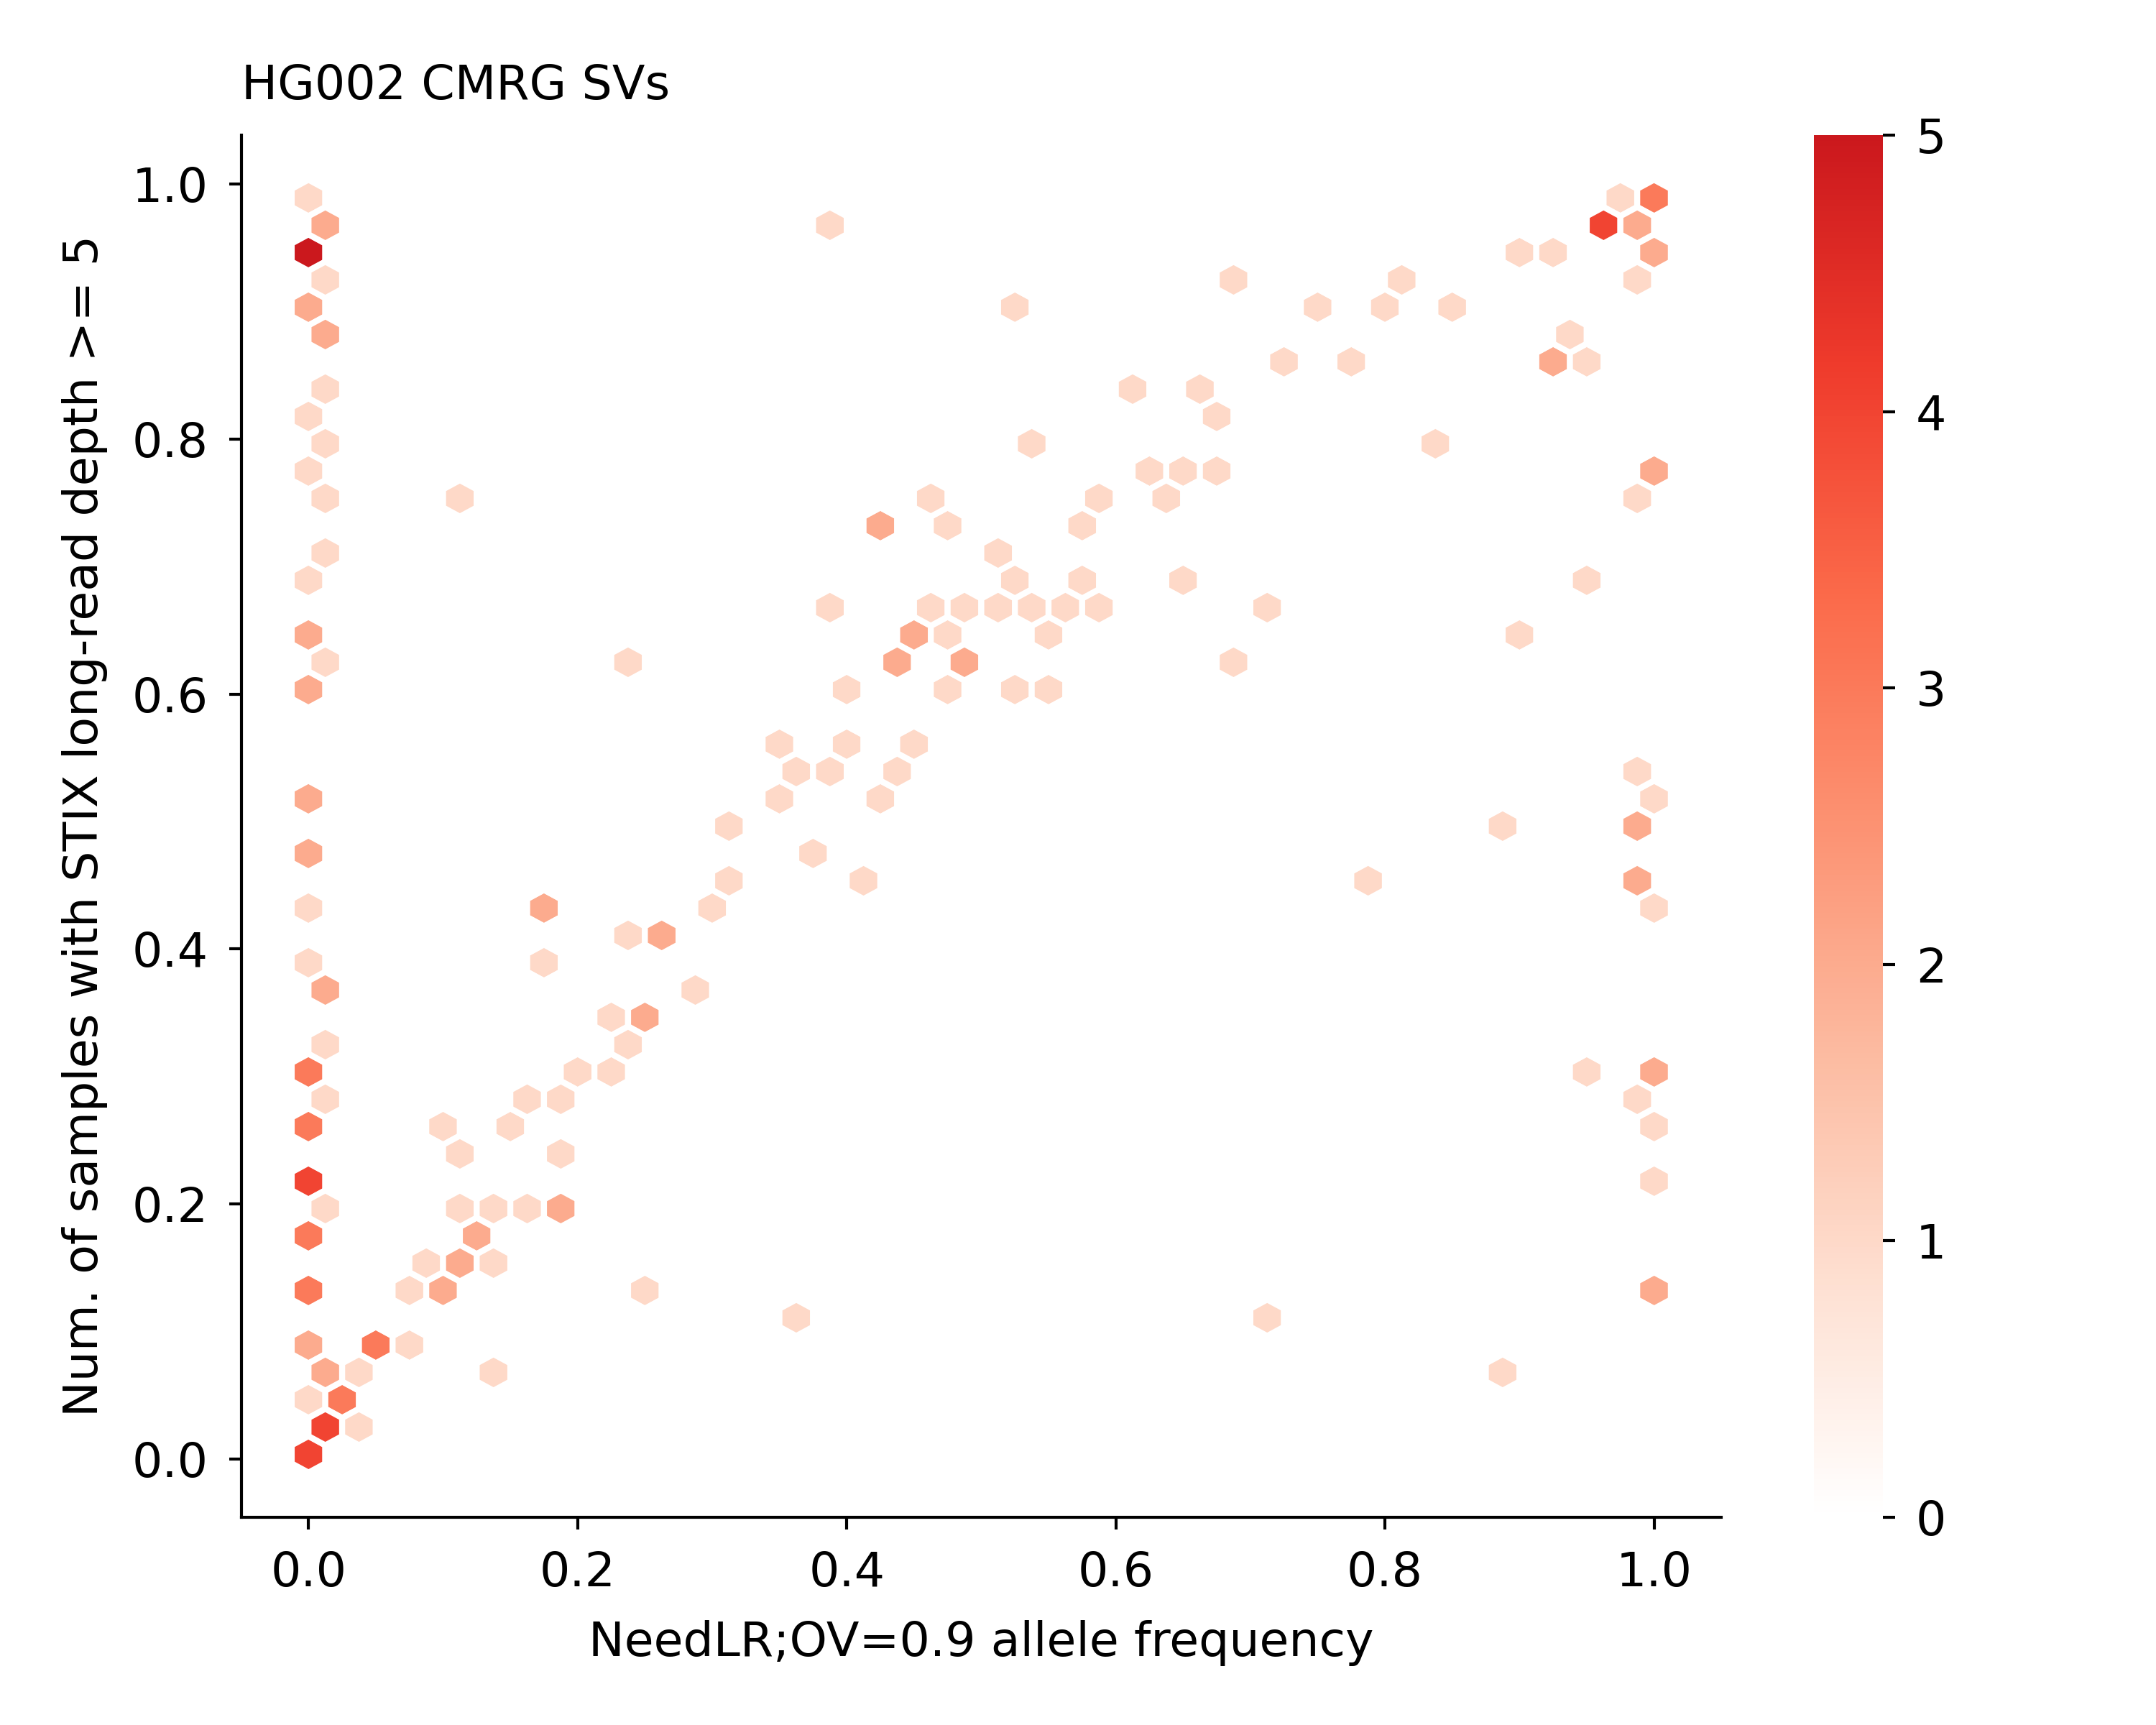

The data file committed next to this chart (first rows):
GRCh38_CMRG_1	786	0.7093862815884476	0.0
GRCh38_CMRG_2	603	0.5442	0.43
GRCh38_CMRG_3	449	0.4052	0.242
GRCh38_CMRG_4	291	0.2626	0.0
GRCh38_CMRG_5	1035	0.9341	0.996
GRCh38_CMRG_6	91	0.08213	0.0
GRCh38_CMRG_7	84	0.07581	0.004
GRCh38_CMRG_8	486	0.4386	0.0
GRCh38_CMRG_9	455	0.4106	0.262
GRCh38_CMRG_10	868	0.7834	0.677
GRCh38_CMRG_11	366	0.3303	0.0
GRCh38_CMRG_12	567	0.5117	0.993
GRCh38_CMRG_13	415	0.3745	0.294
GRCh38_CMRG_14	14	0.01264	0.008
GRCh38_CMRG_15	815	0.7356	0.434
GRCh38_CMRG_16	945	0.8529	0.786
GRCh38_CMRG_17	590	0.5325	0.981
GRCh38_CMRG_18	688	0.6209	0.0
GRCh38_CMRG_19	609	0.5496	0.449
GRCh38_CMRG_20	1096	0.9892	0.996
GRCh38_CMRG_21	927	0.8366	0.666
GRCh38_CMRG_22	131	0.1182	0.0
GRCh38_CMRG_23	318	0.287	0.0
GRCh38_CMRG_24	1010	0.9116	0.0
GRCh38_CMRG_25	277	0.25	0.0
GRCh38_CMRG_26	409	0.3691	0.0
GRCh38_CMRG_27	163	0.1471	0.115
GRCh38_CMRG_28	1040	0.9386	0.0
GRCh38_CMRG_29	1040	0.9386	0.0
GRCh38_CMRG_30	853	0.7699	0.999
GRCh38_CMRG_31	679	0.6128	0.396
GRCh38_CMRG_32	956	0.8628	0.921
GRCh38_CMRG_33	344	0.3105	0.234
GRCh38_CMRG_34	770	0.6949	0.578
GRCh38_CMRG_35	508	0.4585	0.307
GRCh38_CMRG_36	176	0.1588	0.126
GRCh38_CMRG_37	472	0.426	0.297
GRCh38_CMRG_38	720	0.6498	0.544
GRCh38_CMRG_39	207	0.1868	0.0
GRCh38_CMRG_40	316	0.2852	0.174
GRCh38_CMRG_41	958	0.8646	0.73
GRCh38_CMRG_42	324	0.2924	0.187
GRCh38_CMRG_43	228	0.2058	0.181
GRCh38_CMRG_44	388	0.3502	0.243
GRCh38_CMRG_45	1081	0.9756	0.965
GRCh38_CMRG_46	825	0.7446	0.58
GRCh38_CMRG_47	18	0.01625	0.004
GRCh38_CMRG_48	397	0.3583	0.228
GRCh38_CMRG_49	387	0.3493	0.258
GRCh38_CMRG_50	177	0.1597	0.113
GRCh38_CMRG_51	441	0.398	0.18
GRCh38_CMRG_52	253	0.2283	0.0
GRCh38_CMRG_53	228	0.2058	0.0
GRCh38_CMRG_54	525	0.4738	0.365
GRCh38_CMRG_55	670	0.6047	0.48
GRCh38_CMRG_56	253	0.2283	0.0
GRCh38_CMRG_57	135	0.1218	0.995
GRCh38_CMRG_58	768	0.6931	0.0
GRCh38_CMRG_59	1026	0.926	0.812
GRCh38_CMRG_60	250	0.2256	1.0
GRCh38_CMRG_61	1077	0.972	0.972
... 157 more rows
